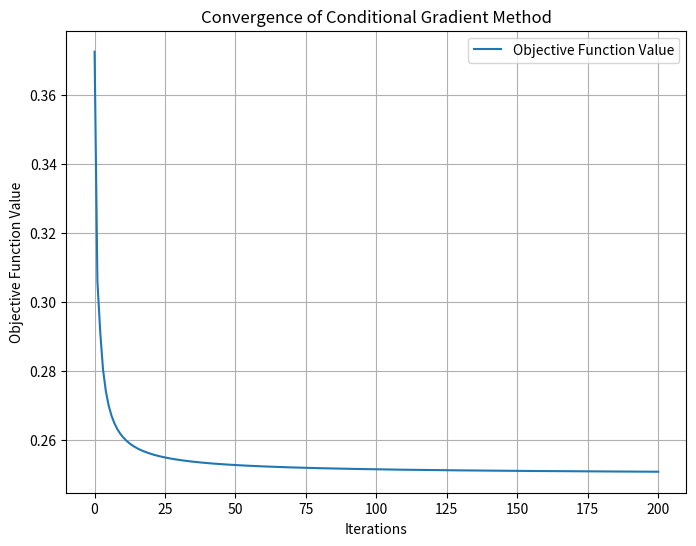

Recreate this plot in Python.
import numpy as np
import matplotlib.pyplot as plt

def objective_function(x):
    """Objective function f(x)."""
    return 0.5 * (x[0]**2 + x[1]**2 + 0.1 * x[2]**2) + 0.55 * x[2]

def gradient(x):
    """Gradient of f(x)."""
    return np.array([x[0], x[1], 0.1 * x[2] + 0.55])

def linearized_subproblem(grad, vertices):
    """Solve the linearized subproblem min grad^T x over the 
    simplex vertices."""
    values = [np.dot(grad, v) for v in vertices]
    return vertices[np.argmin(values)]

def conditional_gradient_method(x0, max_iter=200, tol=1e-10):
    """Conditional Gradient Method with line minimization 
    stepsize."""
    # Define simplex vertices
    vertices = [
        np.array([1, 0, 0]),
        np.array([0, 1, 0]),
        np.array([0, 0, 1])
    ]

    x = x0
    f_values = [objective_function(x)]

    for k in range(max_iter):
        grad = gradient(x)
        # Solve the linearized subproblem
        x_bar = linearized_subproblem(grad, vertices)

        # Compute the stepsize
        alpha = -np.dot(grad, x_bar - x) / (np.linalg.norm(x_bar - x)**2\
             + 1e-10)
        alpha = max(0, min(1, alpha))  # Ensure alpha is in [0, 1]

        # Update x
        x_new = x + alpha * (x_bar - x)

        # Store function value for convergence plot
        f_values.append(objective_function(x_new))

        # Check for convergence
        if np.abs(objective_function(x_new) - objective_function(x)) < tol:
            break

        x = x_new
        print(f"Iteration {k+1}: x = {x_new}, f(x) = \
            {objective_function(x_new)}")

    return x, f_values

# Initial point (ensure it satisfies the constraints)
x0 = np.array([0.1, 0.4, 0.5])  # Example starting point
x_star, f_values = conditional_gradient_method(x0)

# Plot the convergence
plt.figure(figsize=(8, 6))
plt.plot(f_values, label="Objective Function Value")
plt.xlabel("Iterations")
plt.ylabel("Objective Function Value")
plt.title("Convergence of Conditional Gradient Method")
plt.legend()
plt.grid()
plt.show()
